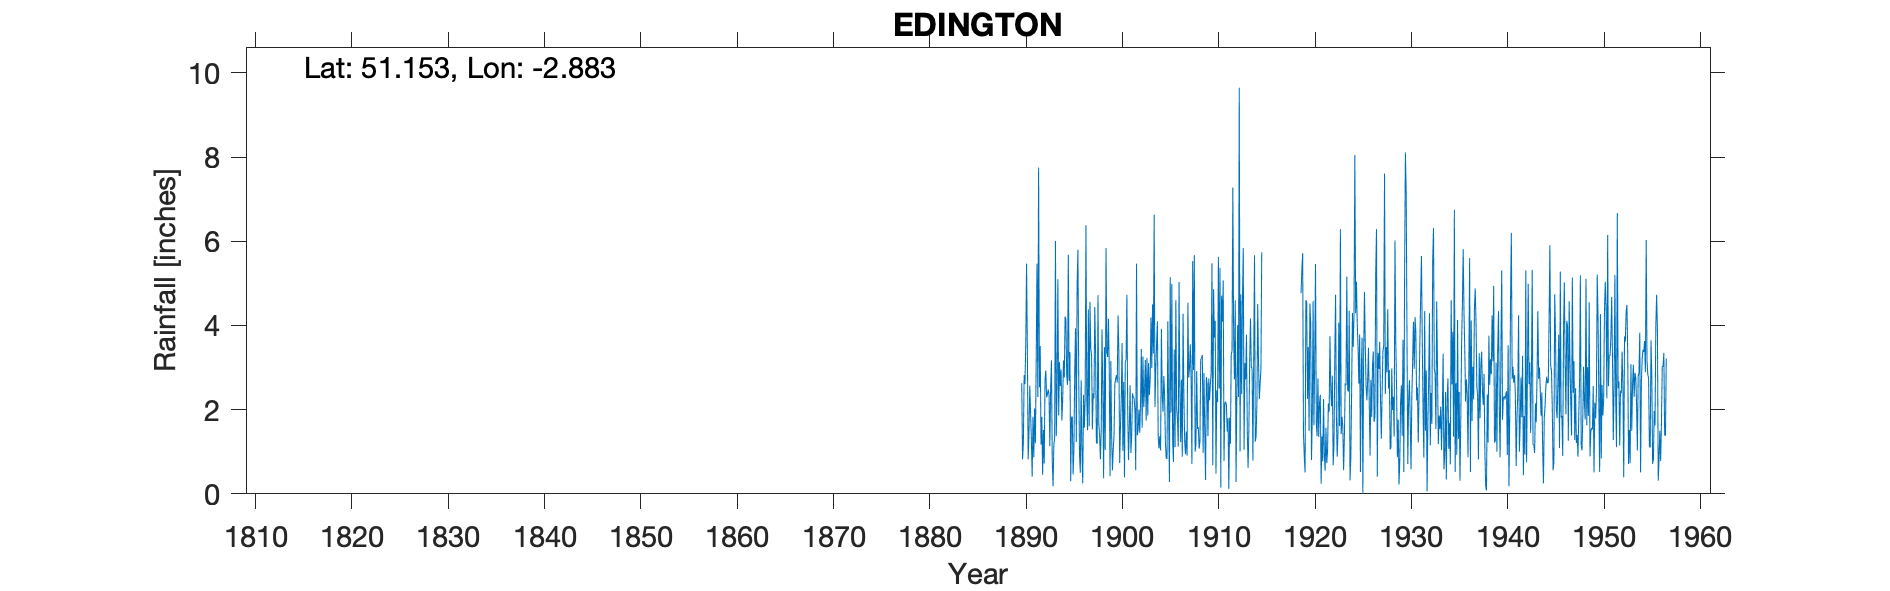

The data file committed next to this chart (first rows):
EDINGTON, , , , , , , , , , , , , , , , , , , , , , , 
Grid ref, ST383396, Long, -2.883, Lat, 51.15, Elevation, 90, ft, , , , , , , , , , , , , , , 
Station no, 2007, , , , , , , , , , , , , , , , , , , , , , 
, 1890, 1891, 1892, 1893, 1894, 1895, 1896, 1897, 1898, 1899, 1900, 1901, 1902, 1903, 1904, 1905, 1906, 1907, 1908, 1909, 1910, 1911, 1912
January, 2.63, 1.27, 1.17, 2.51, 2.56, 3.37, 0.9, 1.61, 1.67, 4.16, 4.24, 2, 1.39, 3.22, 3.55, 0.85, 4.6, 0.94, 1, 1.53, 3.71, 0.78, 3.75
February, 0.82, 0.41, 1.83, 3.17, 2.95, 0.3, 0.5, 4.56, 1.39, 3.04, 3.37, 0.8, 1.53, 1.86, 4.1, 0.83, 2, 1.48, 1.17, 0.33, 4.11, 2.14, 2.72
March, 1.18, 1.83, 0.45, 0.79, 1.74, 1.82, 2.7, 3.46, 0.82, 0.42, 0.73, 1.55, 2, 3.11, 1.35, 4.1, 1.78, 0.91, 2.92, 2.78, 0.48, 2.19, 4.6
April, 2.82, 0.87, 1.52, 0.18, 2.25, 1.83, 1.04, 3.29, 1.49, 3.16, 1.61, 2.58, 1.45, 2.35, 1.08, 1.97, 1.12, 4.54, 1.54, 2.61, 2.46, 2.11, 0.28
May, 2.61, 2.03, 0.72, 1.17, 3.17, 0.46, 0.25, 1.53, 3.91, 1.37, 2.25, 0.97, 2.17, 2.71, 1.37, 0.28, 5.03, 2.76, 1.58, 1.37, 2.18, 1.48, 2.37
June, 3.55, 1.2, 2.72, 1.32, 2.76, 1.08, 2.35, 2.39, 2.42, 0.56, 3.58, 1.4, 3.44, 4.19, 1.03, 5.15, 2.44, 2.98, 1.07, 2.74, 5.63, 1.8, 4.01
July, 5.47, 3.15, 2.93, 6.01, 4.21, 2.88, 1.57, 2.27, 0.37, 1.04, 1.02, 2.39, 1.57, 2.99, 3.92, 1.93, 1.23, 3.55, 1.25, 2.22, 2.5, 0.12, 2.3
August, 3.4, 5.47, 2.29, 1.37, 4.15, 3.93, 2.27, 4.44, 3.49, 1.41, 2.66, 2.3, 3.26, 4.5, 2.4, 4.99, 2.71, 2.74, 3.2, 2.61, 5.37, 1.81, 9.65
September, 0.82, 2.3, 2.37, 2.49, 2.83, 1.23, 6.38, 3.34, 1.04, 2.61, 0.39, 2.27, 2.06, 3.33, 1.95, 1.26, 0.88, 0.71, 3.22, 2.88, 0.15, 1.19, 1.01
October, 1.45, 7.75, 2.48, 5.1, 2.59, 4.99, 2.28, 1.21, 5.84, 2.74, 3.13, 1.99, 2.46, 6.63, 2.8, 0.76, 4.28, 5.53, 3.3, 5.48, 4.71, 3.33, 4.74
November, 2.57, 2.53, 2.37, 1.86, 5.68, 5.8, 1.51, 1.19, 3.36, 2.82, 3.18, 0.56, 3.18, 2.06, 2.33, 3.43, 2.3, 2.94, 0.97, 0.68, 4.09, 3.38, 2.37
December, 1.93, 3.51, 1.13, 3.13, 2.68, 2.7, 4.38, 4.72, 3.25, 2.64, 4.73, 5.47, 1.74, 2.97, 1.21, 1.11, 1.24, 5.67, 2.87, 4.86, 5.07, 7.28, 4.65
Total, 29.25, 32.32, 21.98, 29.1, 37.57, 30.39, 26.13, 34.01, 29.05, 25.97, 30.89, 24.28, 26.25, 39.92, 27.09, 26.66, 29.61, 34.75, 24.09, 30.09, 40.46, 27.61, 42.45
